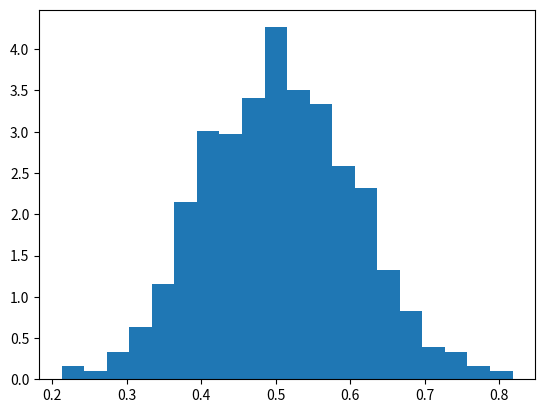

Generate this figure with matplotlib: (Note: this script raises an exception after producing the figure.)
# -*- coding: utf-8 -*-


import matplotlib.pyplot as plt
import numpy as np

mu, sigma = 0.5, 0.1
s = np.random.normal(mu, sigma, 1000)

# Create the bins and histogram
count, bins, ignored = plt.hist(s, 20, density=True)



################################

import numpy as np
#Draw samples from the distribution:
n, p = 10, .5  # number of trials, probability of each trial
s = np.random.binomial(n, p, 100)
# result of flipping a coin 10 times, tested 25 times.
s

#What is the probability of getting 3 or less heads
sum(s <= 3)/100
# answer = 0.17, or 17%.

######################################%
import numpy as np
np.random.randint(1,5)

type(np.random.randint(5))

np.random.randint(1,5, size=(3,2))


np.random.choice(5, 3)
#This is equivalent to np.random.randint(0,5,3)

np.random.choice(5, 3, p=[0.1, 0, 0.3, 0.6, 0])


np.random.choice(5, 3, replace=False, p=[0, 0, 0.4, 0.6, 0])